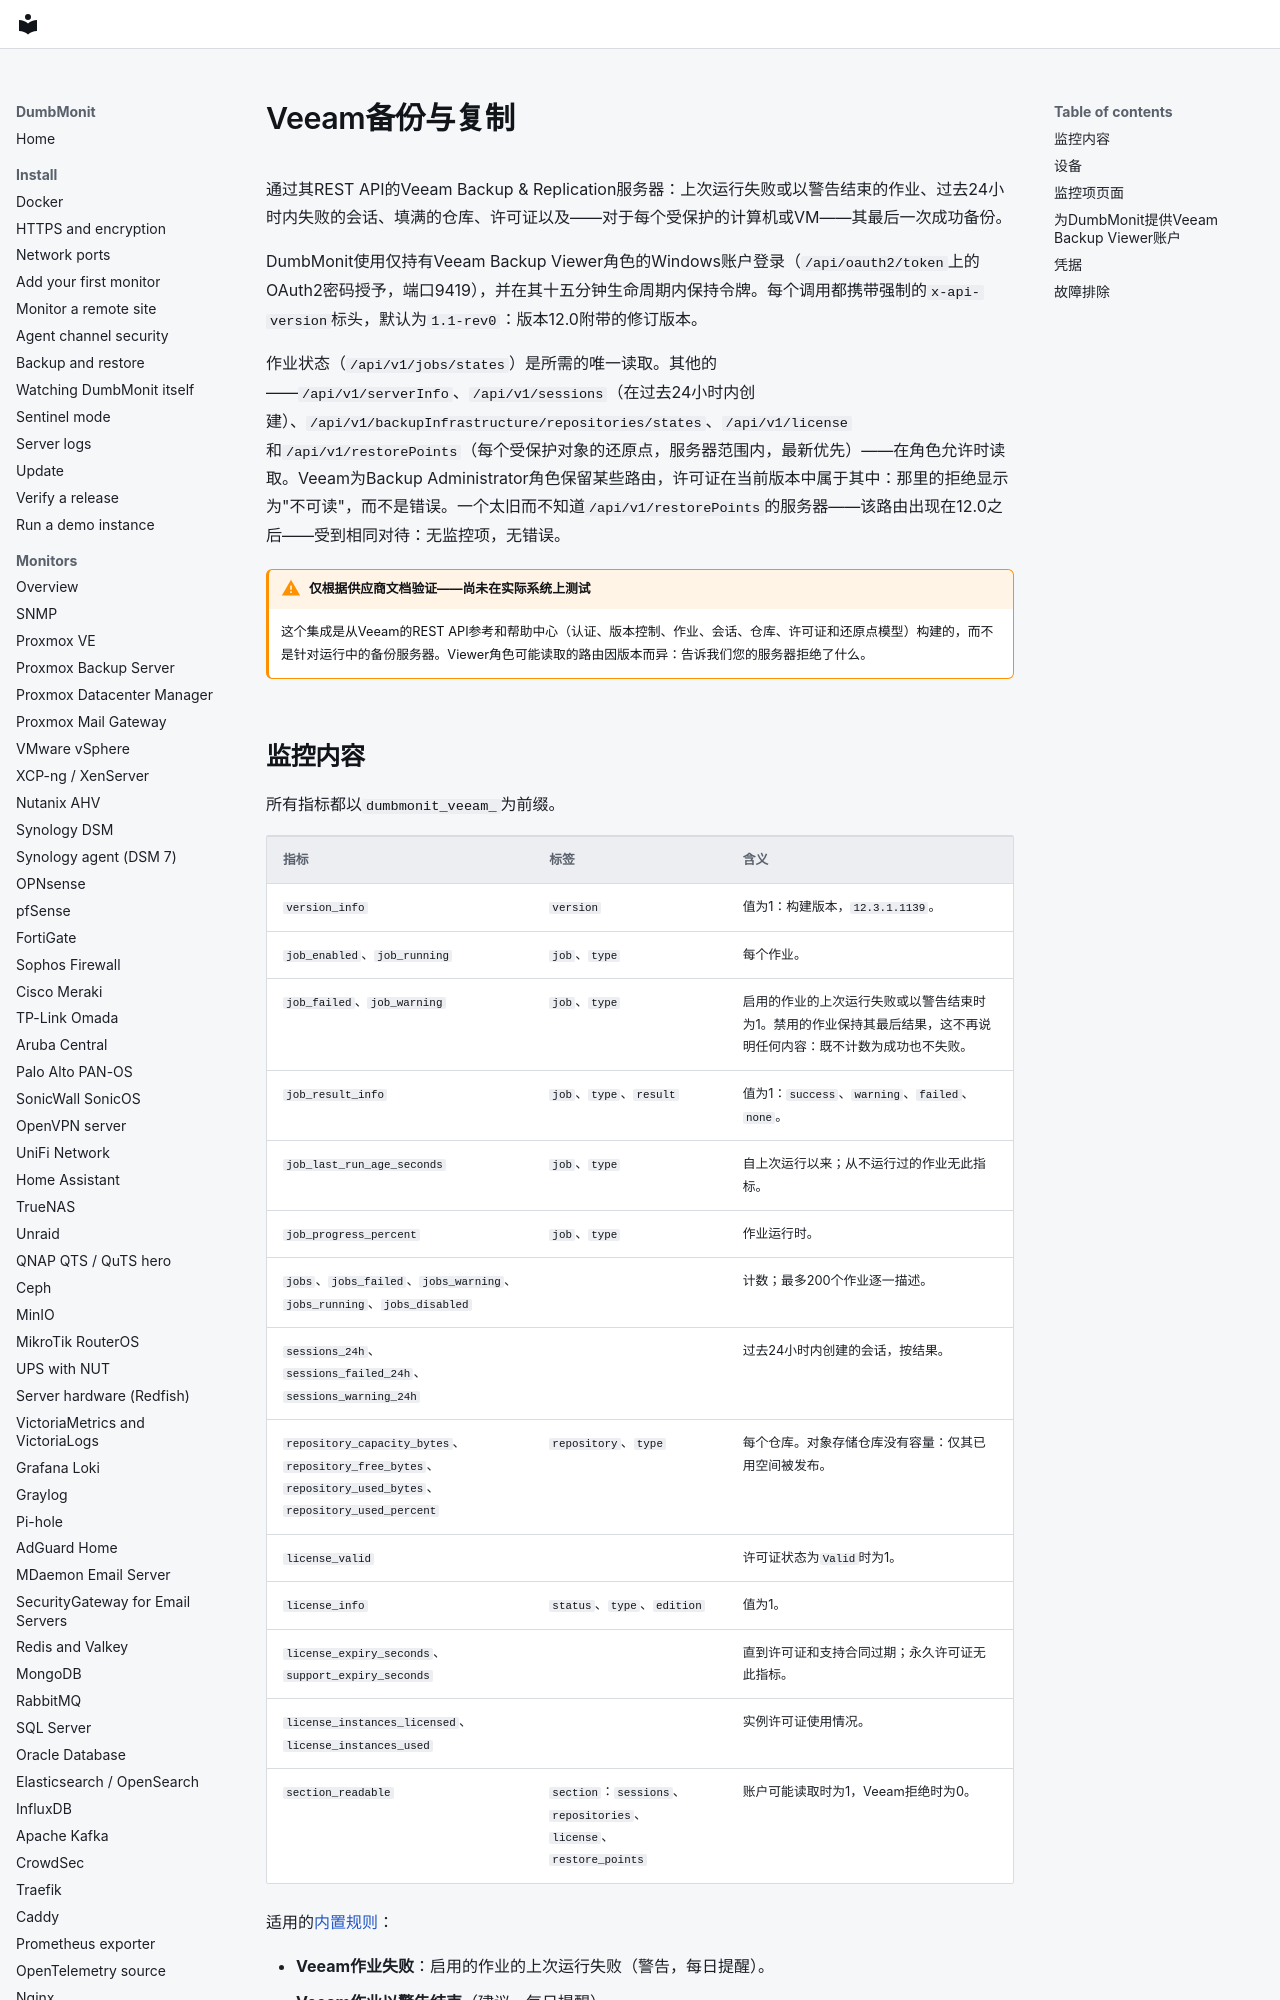

repository: laupernoe/dumbmonit · page: devices/veeam.zh-Hans/index.html · generator: mkdocs

# Veeam备份与复制 {#veeam-backup--replication}

通过其REST API的Veeam Backup & Replication服务器：上次运行失败或以警告结束的作业、过去24小时内失败的会话、填满的仓库、许可证以及——对于每个受保护的计算机或VM——其最后一次成功备份。

DumbMonit使用仅持有Veeam Backup Viewer角色的Windows账户登录（`/api/oauth2/token`上的OAuth2密码授予，端口9419），并在其十五分钟生命周期内保持令牌。每个调用都携带强制的`x-api-version`标头，默认为`1.1-rev0`：版本12.0附带的修订版本。

作业状态（`/api/v1/jobs/states`）是所需的唯一读取。其他的——`/api/v1/serverInfo`、`/api/v1/sessions`（在过去24小时内创建）、`/api/v1/backupInfrastructure/repositories/states`、`/api/v1/license`和`/api/v1/restorePoints`（每个受保护对象的还原点，服务器范围内，最新优先）——在角色允许时读取。Veeam为Backup Administrator角色保留某些路由，许可证在当前版本中属于其中：那里的拒绝显示为"不可读"，而不是错误。一个太旧而不知道`/api/v1/restorePoints`的服务器——该路由出现在12.0之后——受到相同对待：无监控项，无错误。

!!! warning "仅根据供应商文档验证——尚未在实际系统上测试"

    这个集成是从Veeam的REST API参考和帮助中心（认证、版本控制、作业、会话、仓库、许可证和还原点模型）构建的，而不是针对运行中的备份服务器。Viewer角色可能读取的路由因版本而异：告诉我们您的服务器拒绝了什么。
